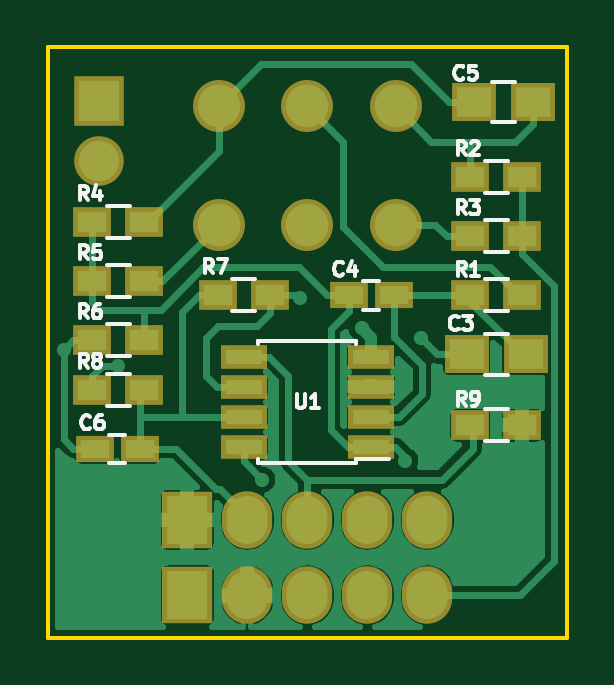
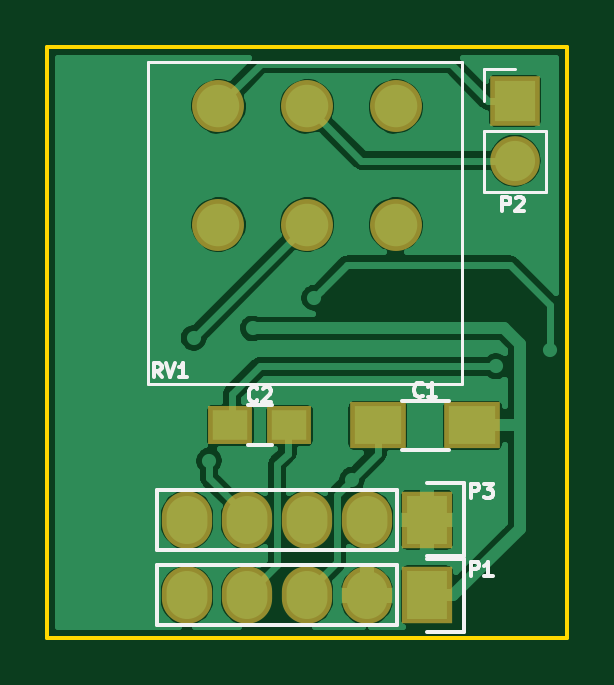
Circuit board: 9 layer files. Board 22.0 x 25.0 mm.
- bottom_copper: BT_STACK-B.Cu.gbl (54575 bytes)
- bottom_mask: BT_STACK-B.Mask.gbs (1073 bytes)
- paste: BT_STACK-B.Paste.gbp (452 bytes)
- bottom_silk: BT_STACK-B.SilkS.gbo (5190 bytes)
- outline: BT_STACK-Edge.Cuts.gko (511 bytes)
- top_copper: BT_STACK-F.Cu.gtl (45876 bytes)
- top_mask: BT_STACK-F.Mask.gts (1914 bytes)
- paste: BT_STACK-F.Paste.gtp (1283 bytes)
- top_silk: BT_STACK-F.SilkS.gto (11636 bytes)

=== bottom_copper: BT_STACK-B.Cu.gbl (54575 bytes, source omitted) ===
=== bottom_mask: BT_STACK-B.Mask.gbs ===
G04 #@! TF.FileFunction,Soldermask,Bot*
%FSLAX46Y46*%
G04 Gerber Fmt 4.6, Leading zero omitted, Abs format (unit mm)*
G04 Created by KiCad (PCBNEW 4.0.4-1.fc24-product) date Wed Jun 13 23:19:50 2018*
%MOMM*%
%LPD*%
G01*
G04 APERTURE LIST*
%ADD10C,0.100000*%
%ADD11R,2.127200X2.432000*%
%ADD12O,2.127200X2.432000*%
%ADD13C,2.200000*%
%ADD14R,2.100000X2.100000*%
%ADD15O,2.100000X2.100000*%
%ADD16R,2.400000X2.000000*%
%ADD17R,1.900000X1.650000*%
G04 APERTURE END LIST*
D10*
D11*
X146920000Y-91000000D03*
D12*
X149460000Y-91000000D03*
X152000000Y-91000000D03*
X154540000Y-91000000D03*
X157080000Y-91000000D03*
D11*
X146920000Y-94200000D03*
D12*
X149460000Y-94200000D03*
X152000000Y-94200000D03*
X154540000Y-94200000D03*
X157080000Y-94200000D03*
D13*
X155750000Y-73500000D03*
X152000000Y-73500000D03*
X148250000Y-73500000D03*
X155750000Y-78500000D03*
X152000000Y-78500000D03*
X148250000Y-78500000D03*
D14*
X143200000Y-73260000D03*
D15*
X143200000Y-75800000D03*
D16*
X149000000Y-87000000D03*
X145000000Y-87000000D03*
D17*
X155250000Y-87000000D03*
X152750000Y-87000000D03*
M02*

=== paste: BT_STACK-B.Paste.gbp ===
G04 #@! TF.FileFunction,Paste,Bot*
%FSLAX46Y46*%
G04 Gerber Fmt 4.6, Leading zero omitted, Abs format (unit mm)*
G04 Created by KiCad (PCBNEW 4.0.4-1.fc24-product) date Wed Jun 13 23:19:50 2018*
%MOMM*%
%LPD*%
G01*
G04 APERTURE LIST*
%ADD10C,0.100000*%
%ADD11R,2.000000X1.600000*%
%ADD12R,1.500000X1.250000*%
G04 APERTURE END LIST*
D10*
D11*
X149000000Y-87000000D03*
X145000000Y-87000000D03*
D12*
X155250000Y-87000000D03*
X152750000Y-87000000D03*
M02*

=== bottom_silk: BT_STACK-B.SilkS.gbo ===
G04 #@! TF.FileFunction,Legend,Bot*
%FSLAX46Y46*%
G04 Gerber Fmt 4.6, Leading zero omitted, Abs format (unit mm)*
G04 Created by KiCad (PCBNEW 4.0.4-1.fc24-product) date Wed Jun 13 23:19:50 2018*
%MOMM*%
%LPD*%
G01*
G04 APERTURE LIST*
%ADD10C,0.100000*%
%ADD11C,0.150000*%
%ADD12C,0.120000*%
G04 APERTURE END LIST*
D10*
D11*
X146920000Y-89450000D02*
X145370000Y-89450000D01*
X145370000Y-89450000D02*
X145370000Y-92550000D01*
X145370000Y-92550000D02*
X146920000Y-92550000D01*
X148190000Y-92270000D02*
X158350000Y-92270000D01*
X158350000Y-92270000D02*
X158350000Y-89730000D01*
X158350000Y-89730000D02*
X148190000Y-89730000D01*
X148190000Y-92270000D02*
X148190000Y-89730000D01*
X146920000Y-92650000D02*
X145370000Y-92650000D01*
X145370000Y-92650000D02*
X145370000Y-95750000D01*
X145370000Y-95750000D02*
X146920000Y-95750000D01*
X148190000Y-95470000D02*
X158350000Y-95470000D01*
X158350000Y-95470000D02*
X158350000Y-92930000D01*
X158350000Y-92930000D02*
X148190000Y-92930000D01*
X148190000Y-95470000D02*
X148190000Y-92930000D01*
D12*
X158750000Y-85260000D02*
X158750000Y-71640000D01*
X145440000Y-85260000D02*
X145440000Y-71640000D01*
X158750000Y-85260000D02*
X145440000Y-85260000D01*
X158750000Y-71640000D02*
X145440000Y-71640000D01*
X144530000Y-77130000D02*
X141870000Y-77130000D01*
X144530000Y-74530000D02*
X144530000Y-77130000D01*
X141870000Y-74530000D02*
X141870000Y-77130000D01*
X144530000Y-74530000D02*
X141870000Y-74530000D01*
X144530000Y-73260000D02*
X144530000Y-71930000D01*
X144530000Y-71930000D02*
X143200000Y-71930000D01*
D11*
X146000000Y-85975000D02*
X148000000Y-85975000D01*
X148000000Y-88025000D02*
X146000000Y-88025000D01*
X153500000Y-86150000D02*
X154500000Y-86150000D01*
X154500000Y-87850000D02*
X153500000Y-87850000D01*
X145062857Y-90071429D02*
X145062857Y-89471429D01*
X144834285Y-89471429D01*
X144777143Y-89500000D01*
X144748571Y-89528571D01*
X144720000Y-89585714D01*
X144720000Y-89671429D01*
X144748571Y-89728571D01*
X144777143Y-89757143D01*
X144834285Y-89785714D01*
X145062857Y-89785714D01*
X144520000Y-89471429D02*
X144148571Y-89471429D01*
X144348571Y-89700000D01*
X144262857Y-89700000D01*
X144205714Y-89728571D01*
X144177143Y-89757143D01*
X144148571Y-89814286D01*
X144148571Y-89957143D01*
X144177143Y-90014286D01*
X144205714Y-90042857D01*
X144262857Y-90071429D01*
X144434285Y-90071429D01*
X144491428Y-90042857D01*
X144520000Y-90014286D01*
X145062857Y-93371429D02*
X145062857Y-92771429D01*
X144834285Y-92771429D01*
X144777143Y-92800000D01*
X144748571Y-92828571D01*
X144720000Y-92885714D01*
X144720000Y-92971429D01*
X144748571Y-93028571D01*
X144777143Y-93057143D01*
X144834285Y-93085714D01*
X145062857Y-93085714D01*
X144148571Y-93371429D02*
X144491428Y-93371429D01*
X144320000Y-93371429D02*
X144320000Y-92771429D01*
X144377143Y-92857143D01*
X144434285Y-92914286D01*
X144491428Y-92942857D01*
X158157143Y-84971429D02*
X158357143Y-84685714D01*
X158500000Y-84971429D02*
X158500000Y-84371429D01*
X158271428Y-84371429D01*
X158214286Y-84400000D01*
X158185714Y-84428571D01*
X158157143Y-84485714D01*
X158157143Y-84571429D01*
X158185714Y-84628571D01*
X158214286Y-84657143D01*
X158271428Y-84685714D01*
X158500000Y-84685714D01*
X157985714Y-84371429D02*
X157785714Y-84971429D01*
X157585714Y-84371429D01*
X157071428Y-84971429D02*
X157414285Y-84971429D01*
X157242857Y-84971429D02*
X157242857Y-84371429D01*
X157300000Y-84457143D01*
X157357142Y-84514286D01*
X157414285Y-84542857D01*
X143742857Y-77931429D02*
X143742857Y-77331429D01*
X143514285Y-77331429D01*
X143457143Y-77360000D01*
X143428571Y-77388571D01*
X143400000Y-77445714D01*
X143400000Y-77531429D01*
X143428571Y-77588571D01*
X143457143Y-77617143D01*
X143514285Y-77645714D01*
X143742857Y-77645714D01*
X143171428Y-77388571D02*
X143142857Y-77360000D01*
X143085714Y-77331429D01*
X142942857Y-77331429D01*
X142885714Y-77360000D01*
X142857143Y-77388571D01*
X142828571Y-77445714D01*
X142828571Y-77502857D01*
X142857143Y-77588571D01*
X143200000Y-77931429D01*
X142828571Y-77931429D01*
X147100000Y-85739285D02*
X147128571Y-85767856D01*
X147214285Y-85796428D01*
X147271428Y-85796428D01*
X147357143Y-85767856D01*
X147414285Y-85710713D01*
X147442857Y-85653570D01*
X147471428Y-85539285D01*
X147471428Y-85453570D01*
X147442857Y-85339285D01*
X147414285Y-85282142D01*
X147357143Y-85224999D01*
X147271428Y-85196428D01*
X147214285Y-85196428D01*
X147128571Y-85224999D01*
X147100000Y-85253570D01*
X146528571Y-85796428D02*
X146871428Y-85796428D01*
X146700000Y-85796428D02*
X146700000Y-85196428D01*
X146757143Y-85282142D01*
X146814285Y-85339285D01*
X146871428Y-85367856D01*
X154100000Y-85939285D02*
X154128571Y-85967856D01*
X154214285Y-85996428D01*
X154271428Y-85996428D01*
X154357143Y-85967856D01*
X154414285Y-85910713D01*
X154442857Y-85853570D01*
X154471428Y-85739285D01*
X154471428Y-85653570D01*
X154442857Y-85539285D01*
X154414285Y-85482142D01*
X154357143Y-85424999D01*
X154271428Y-85396428D01*
X154214285Y-85396428D01*
X154128571Y-85424999D01*
X154100000Y-85453570D01*
X153871428Y-85453570D02*
X153842857Y-85424999D01*
X153785714Y-85396428D01*
X153642857Y-85396428D01*
X153585714Y-85424999D01*
X153557143Y-85453570D01*
X153528571Y-85510713D01*
X153528571Y-85567856D01*
X153557143Y-85653570D01*
X153900000Y-85996428D01*
X153528571Y-85996428D01*
M02*

=== outline: BT_STACK-Edge.Cuts.gko ===
G04 #@! TF.FileFunction,Profile,NP*
%FSLAX46Y46*%
G04 Gerber Fmt 4.6, Leading zero omitted, Abs format (unit mm)*
G04 Created by KiCad (PCBNEW 4.0.4-1.fc24-product) date Wed Jun 13 23:19:50 2018*
%MOMM*%
%LPD*%
G01*
G04 APERTURE LIST*
%ADD10C,0.100000*%
%ADD11C,0.150000*%
G04 APERTURE END LIST*
D10*
D11*
X141000000Y-96000000D02*
X163000000Y-96000000D01*
X141000000Y-71000000D02*
X141000000Y-96000000D01*
X163000000Y-96000000D02*
X163000000Y-71000000D01*
X163000000Y-71000000D02*
X141000000Y-71000000D01*
M02*

=== top_copper: BT_STACK-F.Cu.gtl (45876 bytes, source omitted) ===
=== top_mask: BT_STACK-F.Mask.gts ===
G04 #@! TF.FileFunction,Soldermask,Top*
%FSLAX46Y46*%
G04 Gerber Fmt 4.6, Leading zero omitted, Abs format (unit mm)*
G04 Created by KiCad (PCBNEW 4.0.4-1.fc24-product) date Wed Jun 13 23:19:50 2018*
%MOMM*%
%LPD*%
G01*
G04 APERTURE LIST*
%ADD10C,0.100000*%
%ADD11R,1.600000X1.300000*%
%ADD12R,1.950000X1.000000*%
%ADD13R,2.127200X2.432000*%
%ADD14O,2.127200X2.432000*%
%ADD15C,2.200000*%
%ADD16R,2.100000X2.100000*%
%ADD17O,2.100000X2.100000*%
%ADD18R,1.900000X1.650000*%
%ADD19R,1.600000X1.150000*%
G04 APERTURE END LIST*
D10*
D11*
X158900000Y-87000000D03*
X161100000Y-87000000D03*
D12*
X154700000Y-87905000D03*
X154700000Y-86635000D03*
X154700000Y-85365000D03*
X154700000Y-84095000D03*
X149300000Y-84095000D03*
X149300000Y-85365000D03*
X149300000Y-86635000D03*
X149300000Y-87905000D03*
D13*
X146920000Y-91000000D03*
D14*
X149460000Y-91000000D03*
X152000000Y-91000000D03*
X154540000Y-91000000D03*
X157080000Y-91000000D03*
D11*
X142900000Y-85500000D03*
X145100000Y-85500000D03*
D13*
X146920000Y-94200000D03*
D14*
X149460000Y-94200000D03*
X152000000Y-94200000D03*
X154540000Y-94200000D03*
X157080000Y-94200000D03*
D15*
X155750000Y-73500000D03*
X152000000Y-73500000D03*
X148250000Y-73500000D03*
X155750000Y-78500000D03*
X152000000Y-78500000D03*
X148250000Y-78500000D03*
D11*
X142900000Y-83400000D03*
X145100000Y-83400000D03*
D16*
X143200000Y-73260000D03*
D17*
X143200000Y-75800000D03*
D11*
X142900000Y-80900000D03*
X145100000Y-80900000D03*
X142900000Y-78400000D03*
X145100000Y-78400000D03*
X161100000Y-81500000D03*
X158900000Y-81500000D03*
X158900000Y-76500000D03*
X161100000Y-76500000D03*
D18*
X158750000Y-84000000D03*
X161250000Y-84000000D03*
D11*
X158900000Y-79000000D03*
X161100000Y-79000000D03*
X148200000Y-81500000D03*
X150400000Y-81500000D03*
D18*
X159050000Y-73300000D03*
X161550000Y-73300000D03*
D19*
X144900000Y-88000000D03*
X143000000Y-88000000D03*
X153750000Y-81500000D03*
X155650000Y-81500000D03*
M02*

=== paste: BT_STACK-F.Paste.gtp ===
G04 #@! TF.FileFunction,Paste,Top*
%FSLAX46Y46*%
G04 Gerber Fmt 4.6, Leading zero omitted, Abs format (unit mm)*
G04 Created by KiCad (PCBNEW 4.0.4-1.fc24-product) date Wed Jun 13 23:19:50 2018*
%MOMM*%
%LPD*%
G01*
G04 APERTURE LIST*
%ADD10C,0.100000*%
%ADD11R,1.200000X0.900000*%
%ADD12R,1.550000X0.600000*%
%ADD13R,1.500000X1.250000*%
%ADD14R,1.200000X0.750000*%
G04 APERTURE END LIST*
D10*
D11*
X158900000Y-87000000D03*
X161100000Y-87000000D03*
D12*
X154700000Y-87905000D03*
X154700000Y-86635000D03*
X154700000Y-85365000D03*
X154700000Y-84095000D03*
X149300000Y-84095000D03*
X149300000Y-85365000D03*
X149300000Y-86635000D03*
X149300000Y-87905000D03*
D11*
X142900000Y-85500000D03*
X145100000Y-85500000D03*
X142900000Y-83400000D03*
X145100000Y-83400000D03*
X142900000Y-80900000D03*
X145100000Y-80900000D03*
X142900000Y-78400000D03*
X145100000Y-78400000D03*
X161100000Y-81500000D03*
X158900000Y-81500000D03*
X158900000Y-76500000D03*
X161100000Y-76500000D03*
D13*
X158750000Y-84000000D03*
X161250000Y-84000000D03*
D11*
X158900000Y-79000000D03*
X161100000Y-79000000D03*
X148200000Y-81500000D03*
X150400000Y-81500000D03*
D13*
X159050000Y-73300000D03*
X161550000Y-73300000D03*
D14*
X144900000Y-88000000D03*
X143000000Y-88000000D03*
X153750000Y-81500000D03*
X155650000Y-81500000D03*
M02*

=== top_silk: BT_STACK-F.SilkS.gto (11636 bytes, source omitted) ===
